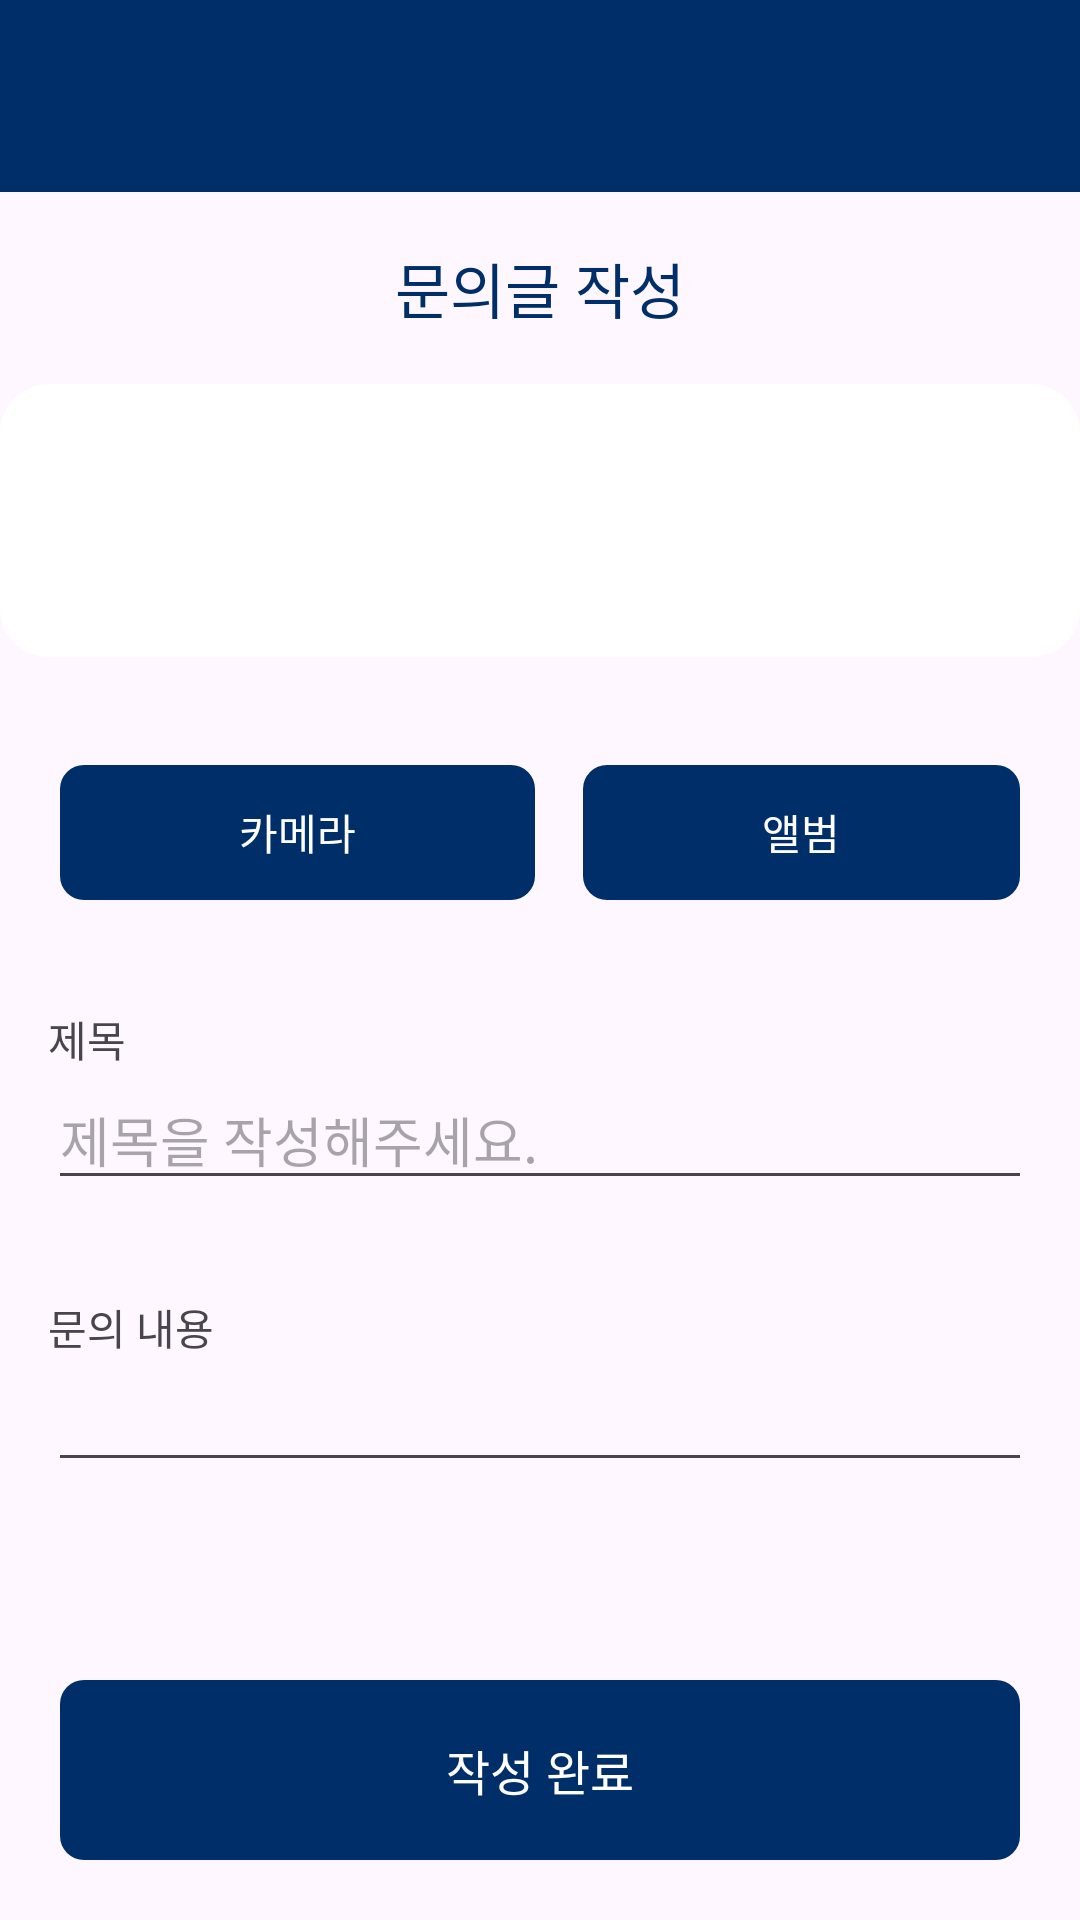

This screen was rendered from an Android layout file. Write that file and the resources it references.
<!-- AndroidManifest.xml: application theme Theme.CarApp -->
<!-- res/layout/activity_post.xml -->
<?xml version="1.0" encoding="utf-8"?>
<LinearLayout xmlns:android="http://schemas.android.com/apk/res/android"
    xmlns:app="http://schemas.android.com/apk/res-auto"
    xmlns:tools="http://schemas.android.com/tools"
    android:id="@+id/main"
    android:layout_width="match_parent"
    android:layout_height="match_parent"
    android:orientation="vertical"
    tools:context=".activities.PostActivity">

    <androidx.appcompat.widget.Toolbar
        android:id="@+id/toolbar"
        android:layout_width="match_parent"
        android:layout_height="?attr/actionBarSize"
        android:background="@color/mainColor"
        android:popupTheme="@style/ThemeOverlay.AppCompat.Light"
        android:theme="@style/ThemeOverlay.AppCompat.ActionBar"
        app:contentInsetStart="0dp"
        app:navigationContentDescription="뒤로가기 버튼"
        app:navigationIcon="@drawable/ic_arrow" />

    <FrameLayout
        android:id="@+id/loadingOverlay"
        android:layout_width="match_parent"
        android:layout_height="match_parent"
        android:background="#80000000"
        android:visibility="gone">

        <ProgressBar
            android:id="@+id/progressBar"
            android:layout_width="wrap_content"
            android:layout_height="wrap_content"
            android:layout_gravity="center" />
    </FrameLayout>

    <TextView
        android:id="@+id/textView8"
        android:layout_width="match_parent"
        android:layout_height="?attr/actionBarSize"
        android:gravity="center"
        android:text="문의글 작성"
        android:textColor="@color/mainColor"
        android:textSize="20sp" />


    <androidx.cardview.widget.CardView
        android:layout_width="match_parent"
        android:layout_height="0dp"
        android:layout_weight="1"
        android:padding="10dp"
        app:cardCornerRadius="16dp"
        app:cardElevation="0dp">

        <ImageView
            android:id="@+id/imageView"
            android:layout_width="match_parent"
            android:layout_height="wrap_content"
            android:padding="10dp"
            app:srcCompat="@drawable/camera" />
    </androidx.cardview.widget.CardView>


    <LinearLayout
        android:layout_width="match_parent"
        android:layout_height="wrap_content"
        android:layout_marginTop="16dp"
        android:orientation="horizontal"
        android:padding="20dp">

        <TextView
            android:id="@+id/btnCamera"
            android:layout_width="wrap_content"
            android:layout_height="45dp"
            android:layout_weight="1"
            android:background="@drawable/rounded_corner_main"
            android:gravity="center"
            android:text="카메라"
            android:textColor="@color/white" />

        <TextView
            android:id="@+id/btnAlbum"
            android:layout_width="wrap_content"
            android:layout_height="45dp"
            android:layout_marginStart="16dp"
            android:layout_weight="1"
            android:background="@drawable/rounded_corner_main"
            android:gravity="center"
            android:text="앨범"
            android:textColor="@color/white" />
    </LinearLayout>


    <LinearLayout
        android:layout_width="match_parent"
        android:layout_height="wrap_content"
        android:orientation="vertical"
        android:padding="16dp">

        <TextView
            android:id="@+id/textView9"
            android:layout_width="match_parent"
            android:layout_height="wrap_content"
            android:text="제목" />

        <EditText
            android:id="@+id/titleEditText"
            android:layout_width="match_parent"
            android:layout_height="wrap_content"
            android:ems="10"
            android:hint="제목을 작성해주세요."
            android:inputType="text" />
    </LinearLayout>

    <LinearLayout
        android:layout_width="match_parent"
        android:layout_height="wrap_content"
        android:orientation="vertical"
        android:padding="16dp">

        <TextView
            android:id="@+id/textView9"
            android:layout_width="match_parent"
            android:layout_height="wrap_content"
            android:text="문의 내용" />

        <EditText
            android:id="@+id/contentEditText"
            android:layout_width="match_parent"
            android:layout_height="wrap_content"
            android:ems="10"
            android:gravity="start|top"
            android:inputType="textMultiLine" />
    </LinearLayout>

    <TextView
        android:id="@+id/textViewComplete"
        android:layout_width="match_parent"
        android:layout_height="60dp"
        android:layout_marginLeft="20dp"
        android:layout_marginTop="50dp"
        android:layout_marginRight="20dp"
        android:layout_marginBottom="20dp"
        android:background="@drawable/rounded_corner_main"
        android:gravity="center"
        android:text="작성 완료"
        android:textColor="@color/white"
        android:textSize="16sp" />

</LinearLayout>
<!-- resources referenced by this layout -->
<resources>
  <color name="mainColor">#002E69</color>
  <color name="white">#FFFFFFFF</color>
  <!-- drawable rounded_corner_main (drawable) -->
  <?xml version="1.0" encoding="utf-8"?>
  <shape xmlns:android="http://schemas.android.com/apk/res/android">
      <corners android:radius="8dp" />
      <solid android:color="#002E69"/>
  </shape>
  <style name="Theme.CarApp" parent="Base.Theme.CarApp" />
  <style name="Base.Theme.CarApp" parent="Theme.Material3.DayNight.NoActionBar">
          
          <item name="colorPrimary">#002E69</item> 
          <item name="colorOnPrimary">#FFFFFF</item> 
      </style>
</resources>
